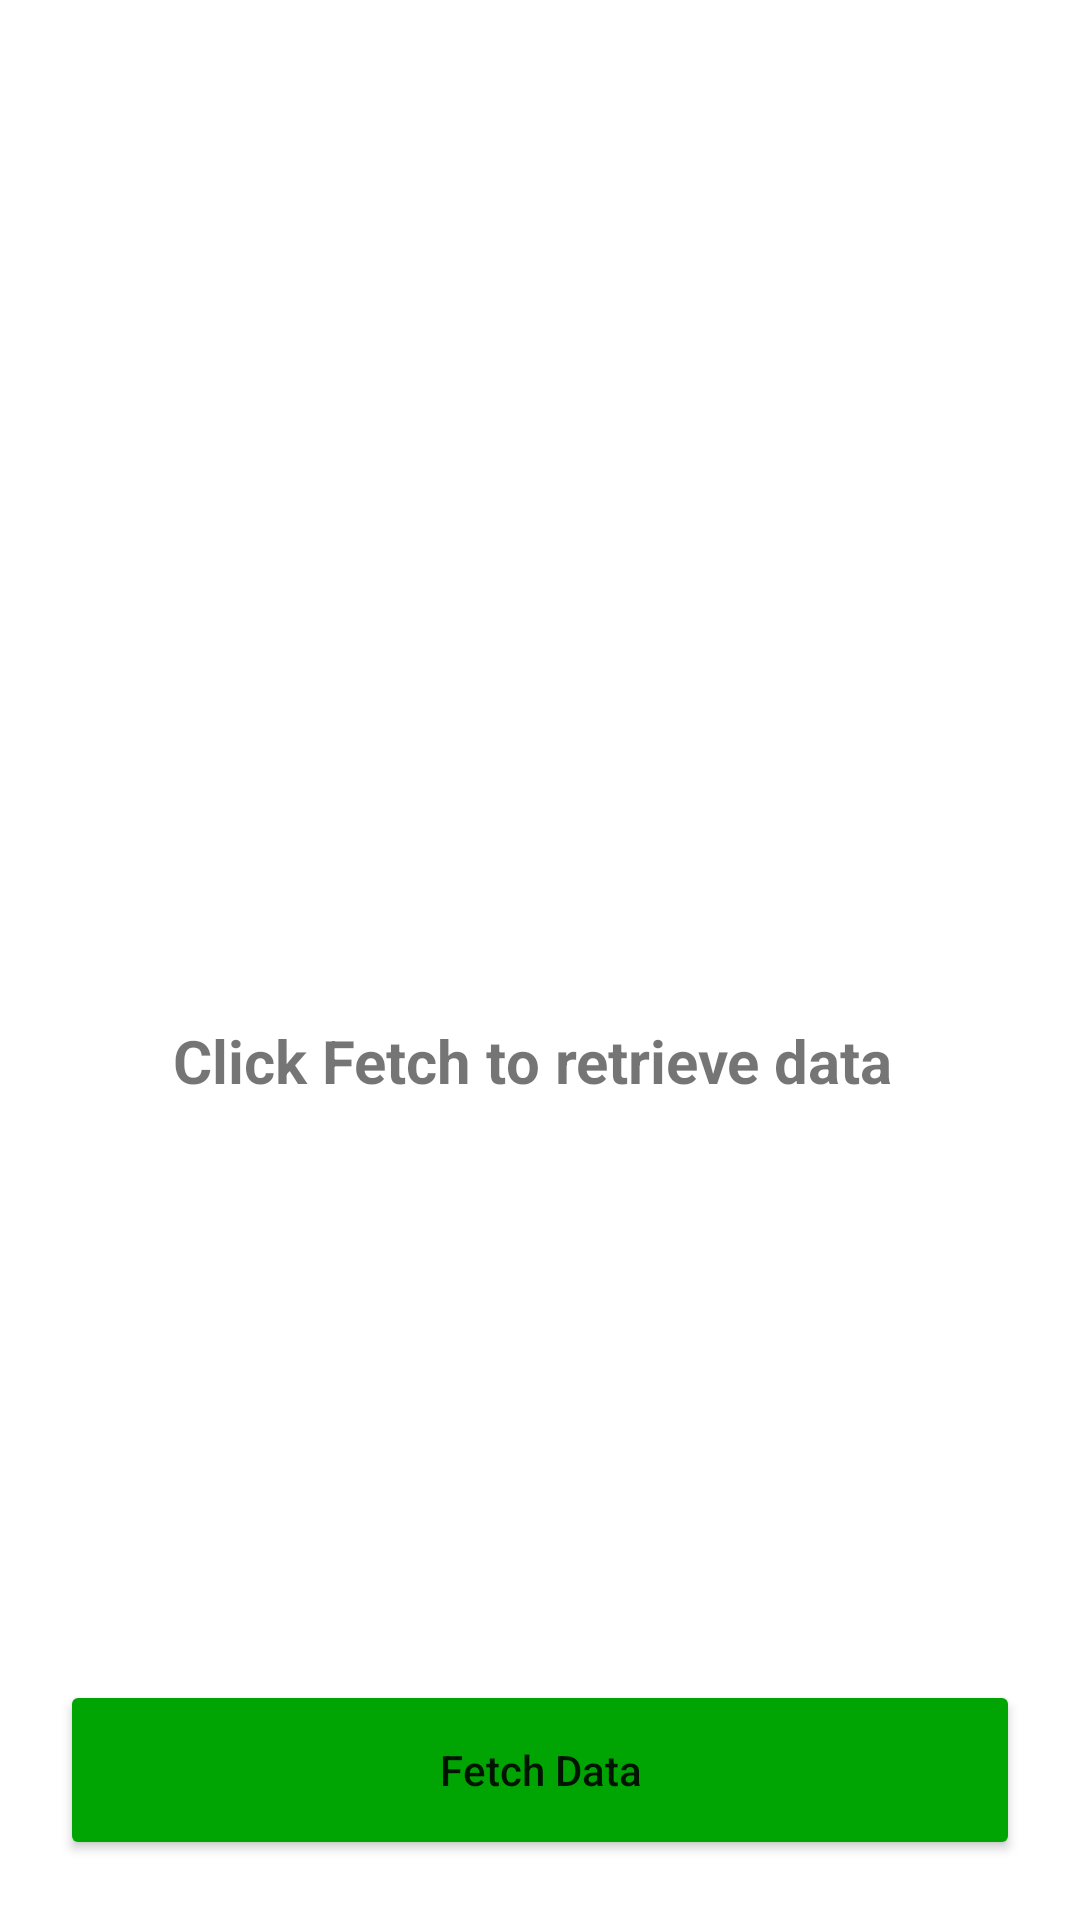

Reconstruct the res/layout file that produces this screen, plus the resources it refers to.
<!-- AndroidManifest.xml: application theme Theme.ProTask -->
<!-- res/layout/activity_main.xml -->
<?xml version="1.0" encoding="utf-8"?>
<androidx.constraintlayout.widget.ConstraintLayout xmlns:android="http://schemas.android.com/apk/res/android"
    xmlns:app="http://schemas.android.com/apk/res-auto"
    xmlns:tools="http://schemas.android.com/tools"
    android:layout_width="match_parent"
    android:layout_height="match_parent"
    tools:context=".MainActivity">

    <androidx.cardview.widget.CardView
        android:layout_width="match_parent"
        android:layout_height="wrap_content"
        android:layout_margin="10dp"
        app:cardBackgroundColor="@color/white"
        app:cardElevation="5dp"
        android:id="@+id/cv"
        android:visibility="gone"
        app:layout_constraintLeft_toLeftOf="parent"
        app:layout_constraintRight_toRightOf="parent"
        app:layout_constraintTop_toTopOf="parent">

        <androidx.cardview.widget.CardView
            android:layout_width="match_parent"
            android:layout_height="wrap_content"
            android:layout_margin="10dp"
            app:cardBackgroundColor="@color/white"
            app:cardElevation="5dp"
            app:layout_constraintLeft_toLeftOf="parent"
            app:layout_constraintRight_toRightOf="parent"
            app:layout_constraintTop_toTopOf="parent">

            <LinearLayout
                android:layout_width="match_parent"
                android:layout_height="wrap_content"
                android:orientation="vertical">

                <com.google.android.material.textfield.TextInputLayout
                    android:layout_width="match_parent"
                    android:layout_height="wrap_content"
                    android:background="@color/white"
                    android:hint="@string/txt_code"
                    android:textColorHint="@color/teal_200"
                    app:endIconMode="clear_text">

                    <com.google.android.material.textfield.TextInputEditText
                        android:layout_width="match_parent"
                        android:layout_height="wrap_content"
                        android:background="@color/teal_700"
                        android:id="@+id/edit_query"/>
                </com.google.android.material.textfield.TextInputLayout>

                <Button
                    android:layout_width="match_parent"
                    android:layout_height="60dp"
                    android:backgroundTint="@color/teal_200"
                    android:padding="10dp"
                    android:id="@+id/find"
                    android:text="@string/txt_find"
                    android:textAllCaps="false" />

            </LinearLayout>
        </androidx.cardview.widget.CardView>

    </androidx.cardview.widget.CardView>

    <ProgressBar
        android:layout_width="wrap_content"
        android:layout_height="wrap_content"
        app:layout_constraintLeft_toLeftOf="parent"
        app:layout_constraintRight_toRightOf="parent"
        app:layout_constraintTop_toTopOf="parent"
        android:id="@+id/pb"
        android:visibility="gone"
        app:layout_constraintBottom_toBottomOf="parent" />

    <TextView
        android:layout_width="match_parent"
        android:layout_height="wrap_content"
        android:backgroundTint="@color/teal_200"
        android:padding="10dp"
        app:layout_constraintTop_toBottomOf="@id/pb"
        app:layout_constraintLeft_toLeftOf="parent"
        app:layout_constraintRight_toRightOf="parent"
        android:layout_marginBottom="20dp"
        android:layout_marginStart="20dp"
        android:layout_marginEnd="25dp"
        android:layout_marginTop="10dp"
        android:gravity="center"
        android:textStyle="bold"
        android:textSize="20sp"
        android:id="@+id/tv"
        android:text="@string/click_fetch_to_retive_data"
        android:textAllCaps="false" />

    <Button
        android:layout_width="match_parent"
        android:layout_height="60dp"
        android:backgroundTint="@color/teal_200"
        android:padding="10dp"
        app:layout_constraintBottom_toBottomOf="parent"
        android:layout_marginBottom="20dp"
        android:layout_marginStart="20dp"
        android:layout_marginEnd="20dp"
        android:id="@+id/fetch"
        android:text="@string/txt_fetch_data"
        android:textAllCaps="false" />

</androidx.constraintlayout.widget.ConstraintLayout>
<!-- resources referenced by this layout -->
<resources>
  <color name="teal_200">#00A503</color>
  <color name="teal_700">#EDEDED</color>
  <color name="white">#FFFFFFFF</color>
  <string name="click_fetch_to_retive_data">Click Fetch to retrieve data</string>
  <string name="txt_code">Code</string>
  <string name="txt_fetch_data">Fetch Data</string>
  <string name="txt_find">Find</string>
  <style name="Theme.ProTask" parent="Theme.MaterialComponents.DayNight.DarkActionBar">
          
          <item name="colorPrimary">@color/teal_200</item>
          <item name="colorPrimaryVariant">@color/teal_200</item>
          <item name="colorOnPrimary">@color/white</item>
          
          <item name="colorSecondary">@color/teal_200</item>
          <item name="colorSecondaryVariant">@color/teal_700</item>
          <item name="colorOnSecondary">@color/black</item>
          
          <item name="android:statusBarColor" tools:targetApi="l">?attr/colorPrimaryVariant</item>
          
      </style>
  <color name="black">#FF000000</color>
</resources>
